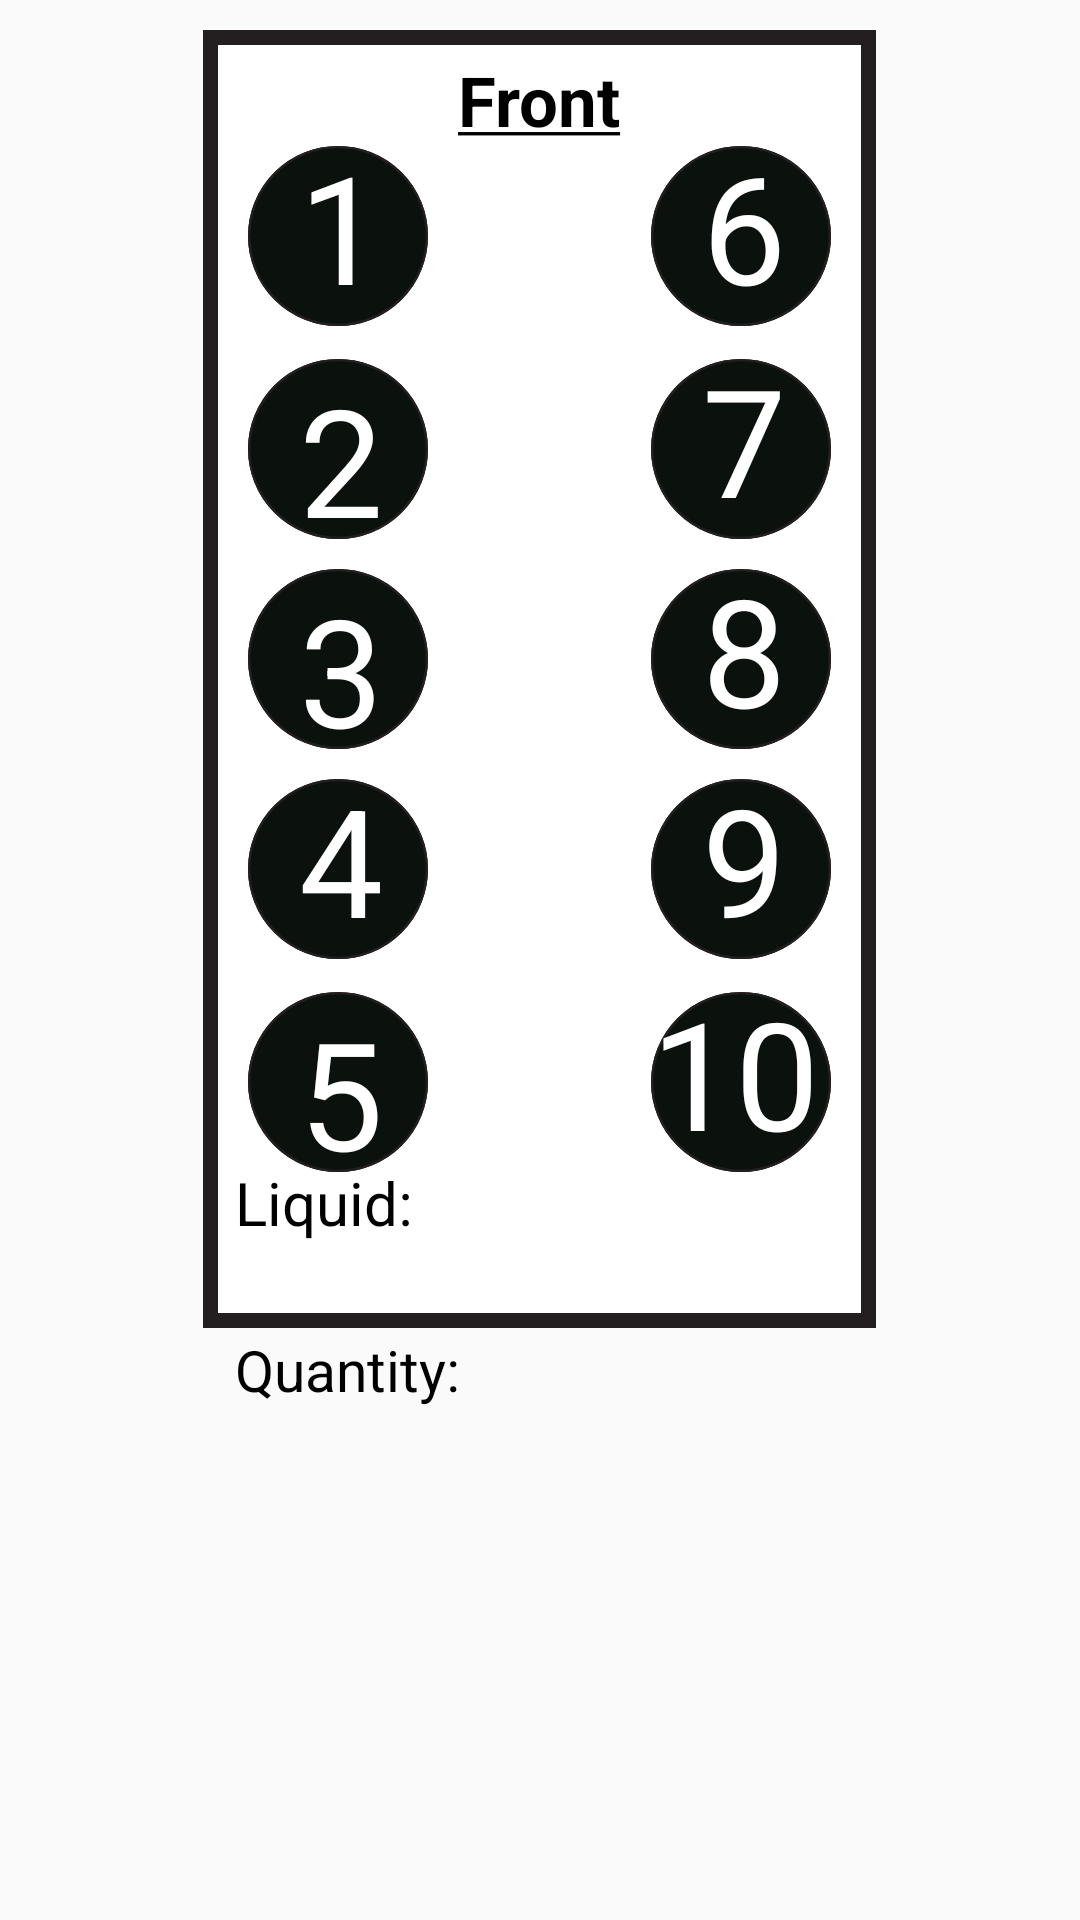

Layout XML and referenced resources for this Android screen:
<!-- AndroidManifest.xml: application theme AppTheme -->
<!-- res/layout/status_main.xml -->
<?xml version="1.0" encoding="utf-8"?>
<RelativeLayout xmlns:android="http://schemas.android.com/apk/res/android"
    xmlns:tools="http://schemas.android.com/tools"
    xmlns:app="http://schemas.android.com/apk/res-auto"
    android:orientation="vertical"
    android:layout_width="match_parent"
    android:layout_height="match_parent"
    android:paddingBottom="@dimen/activity_vertical_margin"
    android:paddingLeft="@dimen/activity_horizontal_margin"
    android:paddingRight="@dimen/activity_horizontal_margin"
    android:paddingTop="@dimen/activity_vertical_margin"
    app:layout_behavior="@string/appbar_scrolling_view_behavior"
    tools:context="nyc.ezbar.ce_concentration.MainActivity"
    >

    <ImageView
        android:id="@+id/ezbarBox"
        android:layout_width="wrap_content"
        android:layout_height="wrap_content"
        android:src="@drawable/ezbox"
        android:layout_marginTop="10dp"
        android:layout_centerHorizontal="true" />


    <ImageButton
        android:id="@+id/location6"
        android:layout_width="wrap_content"
        android:layout_height="wrap_content"
        android:src="@drawable/empty"
        android:background="@drawable/empty"
        android:layout_alignTop="@+id/location1"
        android:layout_toEndOf="@+id/textViewreg" />


    <ImageButton
        android:id="@+id/location7"
        android:layout_width="wrap_content"
        android:layout_height="wrap_content"
        android:src="@drawable/empty"
        android:background="@drawable/empty"
        android:layout_alignTop="@+id/location2"
        android:layout_alignStart="@+id/location6" />

    <ImageButton
        android:id="@+id/location8"
        android:layout_width="wrap_content"
        android:layout_height="wrap_content"
        android:src="@drawable/empty"
        android:background="@drawable/empty"
        android:layout_alignTop="@+id/location3"
        android:layout_alignStart="@+id/location6" />

    <ImageButton
        android:id="@+id/location9"
        android:layout_width="wrap_content"
        android:layout_height="wrap_content"
        android:src="@drawable/empty"
        android:background="@drawable/empty"
        android:layout_alignTop="@+id/location4"
        android:layout_alignStart="@+id/location7" />
    <ImageButton
        android:id="@+id/location10"
        android:layout_width="wrap_content"
        android:layout_height="wrap_content"
        android:src="@drawable/empty"
        android:background="@drawable/empty"
        android:layout_alignTop="@+id/location5"
        android:layout_alignStart="@+id/location9" />


    <TextView
        android:text="7"
        android:layout_width="wrap_content"
        android:layout_height="wrap_content"
        android:textSize="50sp"
        android:id="@+id/textView7"
        android:textColor="#ffffff"
        android:layout_alignBottom="@+id/location7"
        android:layout_alignStart="@+id/textView6" />

    <TextView
        android:text="8"
        android:layout_width="wrap_content"
        android:layout_height="wrap_content"
        android:textSize="50sp"
        android:id="@+id/textview8"
        android:textColor="#ffffff"
        android:layout_alignBottom="@+id/location8"
        android:layout_alignStart="@+id/textView6" />

    <TextView
        android:text="10"
        android:layout_width="wrap_content"
        android:layout_height="wrap_content"
        android:textSize="50sp"
        android:id="@+id/textView10"
        android:textColor="#ffffff"
        android:layout_alignBottom="@+id/location10"
        android:layout_alignStart="@+id/location10" />

    <TextView
        android:text="9"
        android:layout_width="wrap_content"
        android:layout_height="wrap_content"
        android:textSize="50sp"
        android:id="@+id/textview9"
        android:textColor="#ffffff"
        android:layout_alignBottom="@+id/location9"
        android:layout_alignStart="@+id/textview8" />

    <TextView
        android:text="6"
        android:layout_width="wrap_content"
        android:layout_height="wrap_content"
        android:textSize="50sp"
        android:id="@+id/textView6"
        android:textColor="#ffffff"
        android:layout_alignBottom="@+id/location6"
        android:layout_alignEnd="@+id/textView10"
        android:layout_marginEnd="11dp" />

    <TextView
        android:text="@string/register"
        android:textSize="23sp"
        android:textColor="#000000"
        android:layout_width="wrap_content"
        android:layout_height="wrap_content"
        android:id="@+id/textViewreg"
        android:layout_marginRight="10dp"

        android:layout_alignTop="@+id/ezbarBox"
        android:layout_centerHorizontal="true"
        android:layout_marginTop="8dp" />

    <ImageButton
        android:id="@+id/location1"
        android:layout_width="wrap_content"
        android:layout_height="wrap_content"
        android:src="@drawable/empty"
        android:background="@drawable/empty"
        android:layout_below="@+id/textViewreg"
        android:layout_toStartOf="@+id/textViewreg"
        android:layout_marginEnd="10dp" />

    <TextView
        android:text="1"
        android:layout_width="wrap_content"
        android:layout_height="wrap_content"
        android:textSize="50sp"
        android:id="@+id/textView1"
        android:textColor="#ffffff"
        android:layout_marginEnd="15dp"
        android:layout_above="@+id/location2"
        android:layout_alignEnd="@+id/location1" />

    <TextView
        android:text=""
        android:layout_width="wrap_content"
        android:layout_height="wrap_content"
        android:id="@+id/QuantityInput"
        android:textColor="#000000"
        android:textSize="20sp"
        android:layout_alignBaseline="@+id/QuanitiyLabel"
        android:layout_alignBottom="@+id/QuanitiyLabel"
        android:layout_toEndOf="@+id/QuanitiyLabel" />


    <ImageButton
        android:id="@+id/location2"
        android:layout_width="wrap_content"
        android:layout_height="wrap_content"
        android:src="@drawable/empty"
        android:background="@drawable/empty"
        android:layout_marginTop="11dp"
        android:layout_below="@+id/location1"
        android:layout_alignStart="@+id/location1" />

    <TextView
        android:text="2"
        android:layout_width="wrap_content"
        android:layout_height="wrap_content"
        android:textSize="50sp"
        android:id="@+id/textView2"
        android:textColor="#ffffff"
        android:layout_alignTop="@+id/location2"
        android:layout_alignStart="@+id/textView1" />

    <ImageButton
        android:id="@+id/location3"
        android:layout_width="wrap_content"
        android:layout_height="wrap_content"
        android:src="@drawable/empty"
        android:background="@drawable/empty"

        android:layout_marginTop="10dp"
        android:layout_below="@+id/location2"
        android:layout_alignStart="@+id/location2" />

    <ImageButton
        android:id="@+id/location4"
        android:layout_width="wrap_content"
        android:layout_height="wrap_content"
        android:src="@drawable/empty"
        android:background="@drawable/empty"
        android:layout_below="@+id/location3"
        android:layout_alignStart="@+id/location3"
        android:layout_marginTop="10dp" />

    <ImageButton
        android:id="@+id/location5"
        android:layout_width="wrap_content"
        android:layout_height="wrap_content"
        android:src="@drawable/empty"
        android:background="@drawable/empty"
        android:layout_below="@+id/textView4"
        android:layout_alignStart="@+id/location4"
        android:layout_marginTop="11dp" />

    <TextView
        android:text="3"
        android:layout_width="wrap_content"
        android:layout_height="wrap_content"
        android:textSize="50sp"
        android:id="@+id/textView3"
        android:textColor="#ffffff"
        android:layout_alignTop="@+id/location3"
        android:layout_alignStart="@+id/textView2" />

    <TextView
        android:text="4"
        android:layout_width="wrap_content"
        android:layout_height="wrap_content"
        android:textSize="50sp"
        android:id="@+id/textView4"
        android:textColor="#ffffff"
        android:layout_alignBottom="@+id/location4"
        android:layout_alignStart="@+id/textView3" />

    <TextView
        android:text="5"
        android:layout_width="wrap_content"
        android:layout_height="wrap_content"
        android:textSize="50sp"
        android:id="@+id/textView5"
        android:textColor="#ffffff"
        android:layout_alignTop="@+id/location5"
        android:layout_alignStart="@+id/textView4" />

    <TextView
        android:text="Quantity:"
        android:layout_width="wrap_content"
        android:layout_height="wrap_content"
        android:id="@+id/QuanitiyLabel"
        android:textColor="#000000"
        android:textSize="19sp"
        android:layout_alignBaseline="@+id/qtyinput"
        android:layout_alignBottom="@+id/qtyinput"
        android:layout_alignStart="@+id/liquorlabel" />

    <TextView
        android:text=""
        android:layout_width="140dp"
        android:layout_height="50dp"
        android:textSize="17sp"
        android:textColor="#000000"
        android:id="@+id/liqinput"
        android:layout_below="@+id/location10"
        android:layout_toEndOf="@+id/location5" />

    <TextView
        android:text="Liquid: "
        android:layout_width="wrap_content"
        android:layout_height="wrap_content"
        android:textColor="#000000"
        android:textSize="20sp"
        android:id="@+id/liquorlabel"
        android:layout_alignBaseline="@+id/liqinput"
        android:layout_alignBottom="@+id/liqinput"
        android:layout_toStartOf="@+id/liqinput" />

    <TextView
        android:text=""
        android:layout_width="wrap_content"
        android:layout_height="wrap_content"
        android:textSize="20sp"
        android:textColor="#000000"
        android:id="@+id/qtyinput"
        android:layout_below="@+id/ezbarBox"
        android:layout_toEndOf="@+id/QuantityInput" />


</RelativeLayout>
<!-- resources referenced by this layout -->
<resources>
  <!-- drawable empty (drawable) -->
  <?xml version="1.0" encoding="utf-8"?>
  <vector xmlns:android="http://schemas.android.com/apk/res/android"
      android:viewportWidth="76"
      android:viewportHeight="76"
      android:width="60dp"
      android:height="60dp">
      <path
          android:pathData="M75.5 38A37.5 37.5 0 0 1 38 75.5 37.5 37.5 0 0 1 0.5 38 37.5 37.5 0 0 1 38 0.5 37.5 37.5 0 0 1 75.5 38Z"
          android:strokeWidth="1"
          android:fillColor="#0b120d"
          android:strokeMiterLimit="10"
          android:strokeColor="#231f20" />
  </vector>
  <!-- drawable ezbox (drawable) -->
  <?xml version="1.0" encoding="utf-8"?>
  <vector xmlns:android="http://schemas.android.com/apk/res/android"
      android:viewportWidth="224.21"
      android:viewportHeight="432.59"
      android:width="224.21dp"
      android:height="432.59dp">
      <path
          android:pathData="M2.5 2.5l219.21001 0 0 427.59 -219.21001 0z"
          android:strokeWidth="5"
          android:fillColor="#ffffff"
          android:strokeMiterLimit="10"
          android:strokeColor="#231f20" />
  </vector>
  <string name="register"><u><b>Front</b></u></string>
  <style name="AppTheme" parent="Theme.AppCompat.Light.DarkActionBar">
          
          <item name="colorPrimary">@color/colorPrimary</item>
          <item name="colorPrimaryDark">@color/colorPrimaryDark</item>
          <item name="colorAccent">@color/colorAccent</item>
          <item name="windowActionBar">true</item>
          <item name="windowNoTitle">true</item>
      </style>
  <color name="colorPrimary">#57636e</color>
  <color name="colorPrimaryDark">#3d484f</color>
  <color name="colorAccent">#C0E1FF</color>
</resources>
